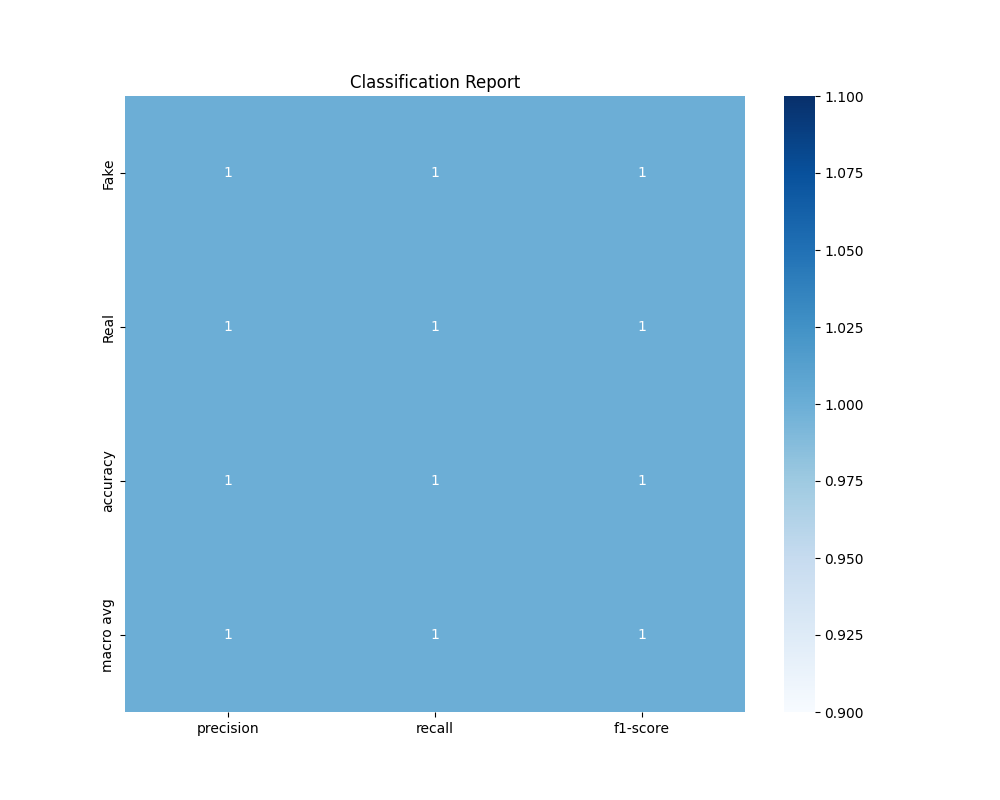

The file beside this chart, header and first rows:
, precision, recall, f1-score, support
Fake, 1.0, 1.0, 1.0, 48.0
Real, 1.0, 1.0, 1.0, 61.0
accuracy, 1.0, 1.0, 1.0, 1.0
macro avg, 1.0, 1.0, 1.0, 109.0
weighted avg, 1.0, 1.0, 1.0, 109.0
